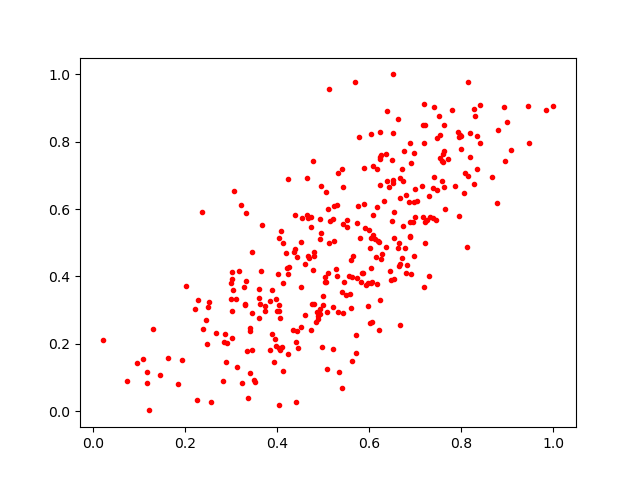

Data behind this chart, as committed beside it:
0.30145025, 0.41400638
0.623, 0.8286
0.549, 0.344
0.6619, 0.4836
0.761, 0.7386
0.8185, 0.8249
0.6193, 0.5051
0.5226, 0.5067
0.5123, 0.9566
0.5801, 0.5132
0.4035, 0.01781
0.4439, 0.2365
0.7596, 0.7632
0.6366, 0.7631
0.7214, 0.8512
0.7589, 0.6837
0.3461, 0.4739
0.6228, 0.7498
0.4678, 0.5734
0.4964, 0.1896
0.0734, 0.08842
0.3674, 0.5532
0.806, 0.6492
0.6647, 0.4984
0.4994, 0.3144
0.1165, 0.08378
0.7189, 0.3674
0.3622, 0.3189
0.6617, 0.868
0.4408, 0.2038
0.384, 0.3279
0.4237, 0.1704
0.7162, 0.5754
0.2822, 0.09023
0.443, 0.4588
0.332, 0.3865
0.467, 0.4621
0.5208, 0.5693
0.5404, 0.3526
0.2392, 0.2437
0.6059, 0.3822
0.679, 0.4099
0.6246, 0.7616
0.2567, 0.02658
0.496, 0.6682
0.5924, 0.3738
0.6885, 0.5173
0.8795, 0.8349
0.4533, 0.5749
0.7459, 0.5668
0.7632, 0.6642
0.5654, 0.4612
0.6208, 0.2417
0.3338, 0.1774
0.2527, 0.3241
0.7983, 0.7784
0.652, 0.8246
0.221, 0.3029
0.7941, 0.5807
0.8119, 0.4872
0.5111, 0.6007
... 271 more rows
